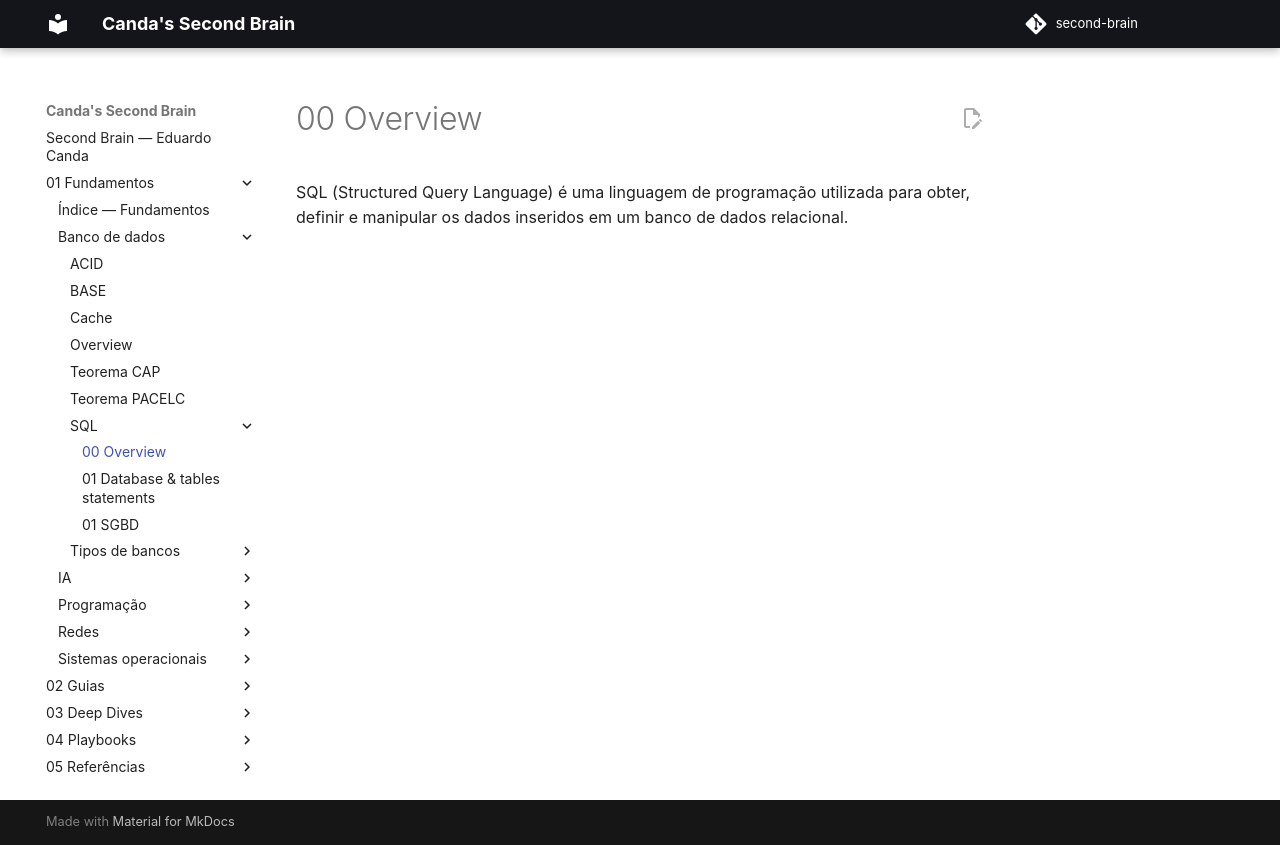

repository: EduardoCanda/second-brain · page: 01 - Fundamentos/Banco de dados/SQL/00 - Overview/index.html · generator: mkdocs

SQL (Structured Query Language) é uma linguagem de programação utilizada para obter, definir e manipular os dados inseridos em um banco de dados relacional.
